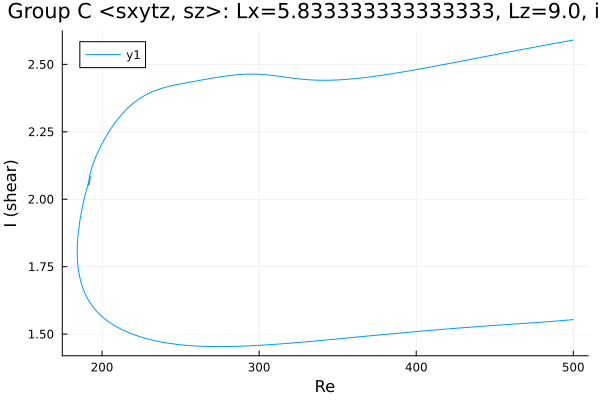

Source data for this figure (header and first rows):
Re, shear
500.0, 1.554
498.8, 1.553
497.4, 1.552
495.9, 1.552
494.5, 1.551
493.1, 1.55
491.7, 1.55
490.3, 1.549
488.9, 1.548
487.5, 1.548
486, 1.547
484.6, 1.546
483.2, 1.546
481.8, 1.545
480.4, 1.545
479, 1.544
477.6, 1.543
476.1, 1.543
474.7, 1.542
473.3, 1.542
471.9, 1.541
470.5, 1.541
469.1, 1.54
467.7, 1.539
466.2, 1.539
464.8, 1.538
463.4, 1.538
462, 1.537
462, 1.537
460.5, 1.537
459.1, 1.536
457.7, 1.535
456.3, 1.535
454.9, 1.534
453.5, 1.534
452.1, 1.533
450.6, 1.533
449.3, 1.532
447.8, 1.531
446.4, 1.531
445, 1.53
443.6, 1.53
442.2, 1.529
440.8, 1.528
439.4, 1.528
437.9, 1.527
436.5, 1.527
435.1, 1.526
433.7, 1.525
432.3, 1.525
430.9, 1.524
429.5, 1.524
428, 1.523
426.6, 1.522
425.2, 1.522
423.8, 1.521
422.4, 1.52
421, 1.52
419.6, 1.519
418.1, 1.518
... 538 more rows
